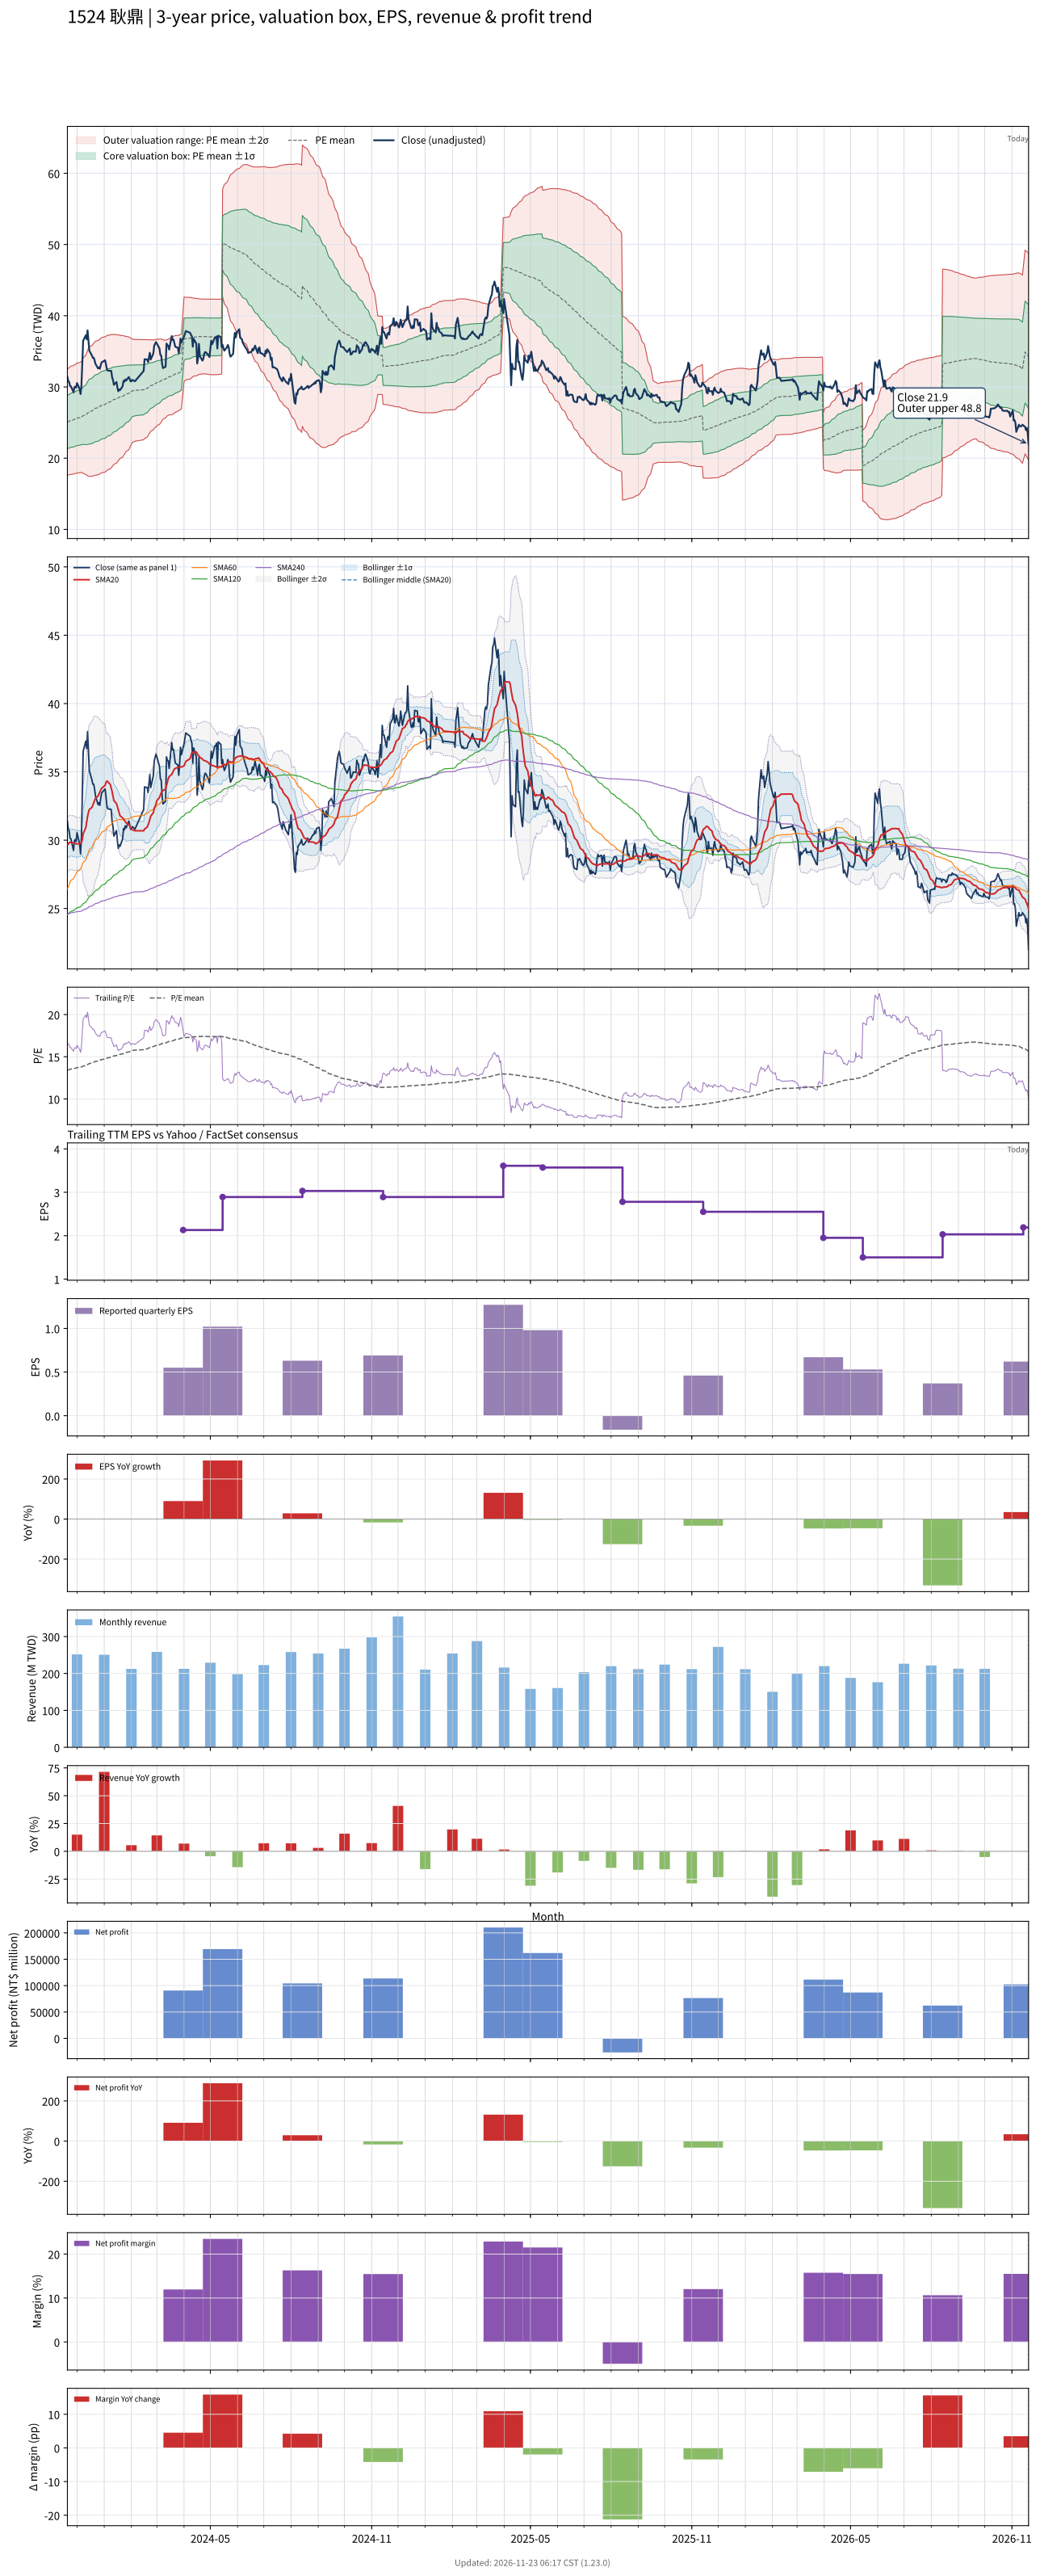

Data behind this chart, as committed beside it:
# chart-version: skill-stock-dynamic-val…
date, close, available_date, period_end, eps, ttm_eps, pe, pe_mean, pe_std, price_m2, price_m1, price_mean, price_p1, price_p2, forward_eps, forward_pe, forward_pe_mean, forward_pe_std, forward_price_m2, forward_price_m1, forward_price_mean, forward_price_p1, forward_price_p2, sma20
2023-11-20, 31.4, 2023-11-14, 2023-09-30, 0.83, 1.87, 16.79, 13.4, 1.987, 17.62, 21.33, 25.05, 28.77, 32.48, , , , , , , , , , 29.64
2023-11-21, 30.8, 2023-11-14, 2023-09-30, 0.83, 1.87, 16.47, 13.44, 1.999, 17.65, 21.39, 25.13, 28.87, 32.61, , , , , , , , , , 29.71
2023-11-22, 30.7, 2023-11-14, 2023-09-30, 0.83, 1.87, 16.42, 13.47, 2.014, 17.67, 21.43, 25.2, 28.96, 32.73, , , , , , , , , , 29.82
2023-11-23, 30.15, 2023-11-14, 2023-09-30, 0.83, 1.87, 16.12, 13.51, 2.024, 17.69, 21.48, 25.26, 29.04, 32.83, , , , , , , , , , 29.84
2023-11-24, 30.1, 2023-11-14, 2023-09-30, 0.83, 1.87, 16.1, 13.54, 2.032, 17.73, 21.53, 25.33, 29.13, 32.92, , , , , , , , , , 29.82
2023-11-27, 29.25, 2023-11-14, 2023-09-30, 0.83, 1.87, 15.64, 13.57, 2.035, 17.77, 21.58, 25.38, 29.19, 33, , , , , , , , , , 29.79
2023-11-28, 29.95, 2023-11-14, 2023-09-30, 0.83, 1.87, 16.02, 13.61, 2.043, 17.81, 21.63, 25.45, 29.26, 33.08, , , , , , , , , , 29.78
2023-11-29, 30.05, 2023-11-14, 2023-09-30, 0.83, 1.87, 16.07, 13.64, 2.049, 17.85, 21.68, 25.51, 29.34, 33.17, , , , , , , , , , 29.77
2023-11-30, 29.9, 2023-11-14, 2023-09-30, 0.83, 1.87, 15.99, 13.68, 2.052, 17.9, 21.74, 25.58, 29.41, 33.25, , , , , , , , , , 29.73
2023-12-01, 30.55, 2023-11-14, 2023-09-30, 0.83, 1.87, 16.34, 13.71, 2.064, 17.92, 21.78, 25.64, 29.49, 33.35, , , , , , , , , , 29.73
2023-12-04, 29.7, 2023-11-14, 2023-09-30, 0.83, 1.87, 15.88, 13.74, 2.071, 17.94, 21.81, 25.68, 29.56, 33.43, , , , , , , , , , 29.75
2023-12-05, 29, 2023-11-14, 2023-09-30, 0.83, 1.87, 15.51, 13.76, 2.073, 17.98, 21.86, 25.74, 29.61, 33.49, , , , , , , , , , 29.77
2023-12-06, 30.2, 2023-11-14, 2023-09-30, 0.83, 1.87, 16.15, 13.79, 2.082, 18, 21.9, 25.79, 29.68, 33.58, , , , , , , , , , 29.82
2023-12-07, 33.2, 2023-11-14, 2023-09-30, 0.83, 1.87, 17.75, 13.83, 2.111, 17.97, 21.92, 25.87, 29.81, 33.76, , , , , , , , , , 30.04
2023-12-08, 36.5, 2023-11-14, 2023-09-30, 0.83, 1.87, 19.52, 13.89, 2.171, 17.86, 21.92, 25.97, 30.03, 34.09, , , , , , , , , , 30.48
2023-12-11, 37.25, 2023-11-14, 2023-09-30, 0.83, 1.87, 19.92, 13.95, 2.235, 17.73, 21.91, 26.09, 30.27, 34.45, , , , , , , , , , 30.92
2023-12-12, 36.7, 2023-11-14, 2023-09-30, 0.83, 1.87, 19.63, 14.01, 2.289, 17.64, 21.93, 26.21, 30.49, 34.77, , , , , , , , , , 31.33
2023-12-13, 37.95, 2023-11-14, 2023-09-30, 0.83, 1.87, 20.29, 14.08, 2.354, 17.52, 21.93, 26.33, 30.73, 35.14, , , , , , , , , , 31.73
2023-12-14, 36.45, 2023-11-14, 2023-09-30, 0.83, 1.87, 19.49, 14.14, 2.401, 17.46, 21.95, 26.44, 30.93, 35.42, , , , , , , , , , 32.03
2023-12-15, 35.1, 2023-11-14, 2023-09-30, 0.83, 1.87, 18.77, 14.19, 2.432, 17.44, 21.99, 26.54, 31.09, 35.63, , , , , , , , , , 32.24
2023-12-18, 34.4, 2023-11-14, 2023-09-30, 0.83, 1.87, 18.4, 14.25, 2.453, 17.47, 22.05, 26.64, 31.23, 35.81, , , , , , , , , , 32.4
2023-12-19, 34.1, 2023-11-14, 2023-09-30, 0.83, 1.87, 18.24, 14.3, 2.472, 17.49, 22.11, 26.74, 31.36, 35.98, , , , , , , , , , 32.56
2023-12-20, 34.1, 2023-11-14, 2023-09-30, 0.83, 1.87, 18.24, 14.35, 2.489, 17.52, 22.18, 26.83, 31.49, 36.14, , , , , , , , , , 32.73
2023-12-21, 33.75, 2023-11-14, 2023-09-30, 0.83, 1.87, 18.05, 14.4, 2.503, 17.56, 22.24, 26.92, 31.61, 36.29, , , , , , , , , , 32.91
2023-12-22, 33.25, 2023-11-14, 2023-09-30, 0.83, 1.87, 17.78, 14.45, 2.513, 17.62, 22.32, 27.01, 31.71, 36.41, , , , , , , , , , 33.07
2023-12-25, 32.6, 2023-11-14, 2023-09-30, 0.83, 1.87, 17.43, 14.49, 2.521, 17.66, 22.38, 27.09, 31.8, 36.52, , , , , , , , , , 33.23
2023-12-26, 32.75, 2023-11-14, 2023-09-30, 0.83, 1.87, 17.51, 14.53, 2.527, 17.72, 22.45, 27.17, 31.9, 36.62, , , , , , , , , , 33.38
2023-12-27, 32.55, 2023-11-14, 2023-09-30, 0.83, 1.87, 17.41, 14.58, 2.53, 17.79, 22.53, 27.26, 31.99, 36.72, , , , , , , , , , 33.5
2023-12-28, 33.05, 2023-11-14, 2023-09-30, 0.83, 1.87, 17.67, 14.62, 2.533, 17.87, 22.61, 27.35, 32.08, 36.82, , , , , , , , , , 33.66
2023-12-29, 33.45, 2023-11-14, 2023-09-30, 0.83, 1.87, 17.89, 14.67, 2.537, 17.95, 22.7, 27.44, 32.19, 36.93, , , , , , , , , , 33.8
2024-01-02, 33.75, 2023-11-14, 2023-09-30, 0.83, 1.87, 18.05, 14.73, 2.54, 18.04, 22.79, 27.54, 32.29, 37.04, , , , , , , , , , 34.01
2024-01-03, 33.2, 2023-11-14, 2023-09-30, 0.83, 1.87, 17.75, 14.78, 2.539, 18.14, 22.89, 27.64, 32.39, 37.13, , , , , , , , , , 34.22
2024-01-04, 32.5, 2023-11-14, 2023-09-30, 0.83, 1.87, 17.38, 14.83, 2.531, 18.26, 23, 27.73, 32.46, 37.2, , , , , , , , , , 34.33
2024-01-05, 32.3, 2023-11-14, 2023-09-30, 0.83, 1.87, 17.27, 14.88, 2.522, 18.39, 23.1, 27.82, 32.54, 37.25, , , , , , , , , , 34.28
2024-01-08, 32.25, 2023-11-14, 2023-09-30, 0.83, 1.87, 17.25, 14.92, 2.513, 18.51, 23.21, 27.91, 32.61, 37.31, , , , , , , , , , 34.07
2024-01-09, 32.25, 2023-11-14, 2023-09-30, 0.83, 1.87, 17.25, 14.97, 2.501, 18.65, 23.32, 28, 32.68, 37.35, , , , , , , , , , 33.82
2024-01-10, 31.35, 2023-11-14, 2023-09-30, 0.83, 1.87, 16.76, 15.02, 2.482, 18.8, 23.44, 28.09, 32.73, 37.37, , , , , , , , , , 33.55
2024-01-11, 31, 2023-11-14, 2023-09-30, 0.83, 1.87, 16.58, 15.06, 2.463, 18.96, 23.56, 28.17, 32.77, 37.38, , , , , , , , , , 33.21
2024-01-12, 30.3, 2023-11-14, 2023-09-30, 0.83, 1.87, 16.2, 15.1, 2.44, 19.12, 23.68, 28.24, 32.81, 37.37, , , , , , , , , , 32.9
2024-01-15, 30.7, 2023-11-14, 2023-09-30, 0.83, 1.87, 16.42, 15.15, 2.412, 19.31, 23.82, 28.33, 32.84, 37.35, , , , , , , , , , 32.68
2024-01-16, 29.95, 2023-11-14, 2023-09-30, 0.83, 1.87, 16.02, 15.19, 2.387, 19.48, 23.94, 28.4, 32.87, 37.33, , , , , , , , , , 32.46
2024-01-17, 29.4, 2023-11-14, 2023-09-30, 0.83, 1.87, 15.72, 15.23, 2.361, 19.64, 24.06, 28.47, 32.89, 37.3, , , , , , , , , , 32.22
2024-01-18, 29.65, 2023-11-14, 2023-09-30, 0.83, 1.87, 15.86, 15.26, 2.337, 19.8, 24.17, 28.54, 32.91, 37.28, , , , , , , , , , 32
2024-01-19, 29.55, 2023-11-14, 2023-09-30, 0.83, 1.87, 15.8, 15.3, 2.312, 19.96, 24.28, 28.61, 32.93, 37.25, , , , , , , , , , 31.79
2024-01-22, 30.1, 2023-11-14, 2023-09-30, 0.83, 1.87, 16.1, 15.34, 2.283, 20.14, 24.41, 28.68, 32.95, 37.22, , , , , , , , , , 31.63
2024-01-23, 30.85, 2023-11-14, 2023-09-30, 0.83, 1.87, 16.5, 15.38, 2.255, 20.33, 24.55, 28.76, 32.98, 37.2, , , , , , , , , , 31.55
2024-01-24, 30.75, 2023-11-14, 2023-09-30, 0.83, 1.87, 16.44, 15.43, 2.222, 20.54, 24.69, 28.85, 33, 37.16, , , , , , , , , , 31.45
2024-01-25, 31.05, 2023-11-14, 2023-09-30, 0.83, 1.87, 16.6, 15.47, 2.191, 20.74, 24.83, 28.93, 33.03, 37.12, , , , , , , , , , 31.37
2024-01-26, 30.9, 2023-11-14, 2023-09-30, 0.83, 1.87, 16.52, 15.52, 2.157, 20.95, 24.98, 29.01, 33.05, 37.08, , , , , , , , , , 31.26
2024-01-29, 31.4, 2023-11-14, 2023-09-30, 0.83, 1.87, 16.79, 15.56, 2.12, 21.17, 25.14, 29.1, 33.07, 37.03, , , , , , , , , , 31.16
2024-01-30, 31.15, 2023-11-14, 2023-09-30, 0.83, 1.87, 16.66, 15.61, 2.079, 21.42, 25.3, 29.19, 33.08, 36.97, , , , , , , , , , 31.03
2024-01-31, 30.8, 2023-11-14, 2023-09-30, 0.83, 1.87, 16.47, 15.66, 2.031, 21.69, 25.48, 29.28, 33.08, 36.88, , , , , , , , , , 30.91
2024-02-01, 30.8, 2023-11-14, 2023-09-30, 0.83, 1.87, 16.47, 15.71, 1.979, 21.97, 25.67, 29.37, 33.07, 36.78, , , , , , , , , , 30.82
2024-02-02, 31, 2023-11-14, 2023-09-30, 0.83, 1.87, 16.58, 15.75, 1.943, 22.18, 25.82, 29.45, 33.08, 36.72, , , , , , , , , , 30.76
2024-02-05, 30.8, 2023-11-14, 2023-09-30, 0.83, 1.87, 16.47, 15.79, 1.91, 22.38, 25.95, 29.52, 33.1, 36.67, , , , , , , , , , 30.69
2024-02-15, 32.25, 2023-11-14, 2023-09-30, 0.83, 1.87, 17.25, 15.83, 1.878, 22.59, 26.1, 29.61, 33.12, 36.63, , , , , , , , , , 30.69
2024-02-16, 33.9, 2023-11-14, 2023-09-30, 0.83, 1.87, 18.13, 15.88, 1.856, 22.76, 26.23, 29.7, 33.17, 36.64, , , , , , , , , , 30.82
2024-02-19, 33.85, 2023-11-14, 2023-09-30, 0.83, 1.87, 18.1, 15.94, 1.831, 22.95, 26.38, 29.8, 33.22, 36.65, , , , , , , , , , 30.96
2024-02-20, 33.5, 2023-11-14, 2023-09-30, 0.83, 1.87, 17.91, 15.99, 1.802, 23.15, 26.52, 29.89, 33.26, 36.63, , , , , , , , , , 31.12
... 669 more rows
